Run: headless pygame with SDL's dummy video driver; simulated clock (each Clock.tick advances the game by its frame time, no real sleeping); random seed 0; keys injected as events and as key.get_pressed() state; no mouse input.
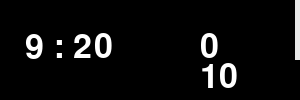
Frame 1 of 4 · flips 1–60 · no input
Frame 2 of 4 · flips 61–180 · tapped SPACE, RETURN · held RIGHT (→), D · screen unchanged from frame 1, image omitted
Frame 3 of 4 · flips 181–300 · held DOWN (↓), S · screen unchanged from frame 2, image omitted
Frame 4 of 4 · flips 301–420 · held LEFT (←), A, UP (↑), W · screen unchanged from frame 3, image omitted

The pygame program that drew these frames:

import pygame, sys, time
from pygame.locals import *
pygame.init()
screen = pygame.display.set_mode((300,100))

font = pygame.font.Font(None, 50)

passed_time = time.time()
start_tick = pygame.time.get_ticks()

class Timer:
    def __init__(self):
        self.round_tick = 3
        self.game_min = 0
        self.game_clock = "9 : 2" + str(int(self.game_min/100))
        self.passed_time = time.time()
        pygame.draw.rect(screen, (234,234,234), [295, 0, 110, 60])  
        screen.blit(font.render(self.game_clock, True, (255,255,255)), (25, 30))
    def draw(self):
        if time.time() - self.passed_time > self.round_tick:
            pygame.draw.rect(screen, (234,234,234), [295, 0, 110, 60])  
            screen.blit(font.render(self.game_clock, True, (255,255,255)), (25, 30))
            self.game_min += 1
            self.game_clock = "9 : 2" + str(int(self.game_min/100))

timer = Timer()

while 1:
    time_now = time.time()
    for event in pygame.event.get():       
        if event.type == QUIT:              
            sys.exit()
    screen.fill((0,0,0))
    pygame.draw.rect(screen, (234,234,234), [295, 0, 110, 60])  
    screen.blit(font.render(timer.game_clock, True, (255,255,255)), (25, 30))

    timer.draw()

    ticks = time_now - passed_time
    
          # 배경을 지워주지 않으면 쓴 글자 위에 계속해서 시간이 표시된다. -> 반드시 시간을 표시하기 전에 이미 쓴 시간을 한 번 지워줘야 함
    screen.blit(font.render(str(int(pygame.time.get_ticks()/1000)), True, (255, 255, 255)), (200, 30))     # 흘러간 시간(초) 카운팅
    screen.blit(font.render(str(10 - int(ticks)), True, (255, 255, 255)), (200, 60))     # 흘러간 시간(초) 카운팅

    pygame.display.update()
